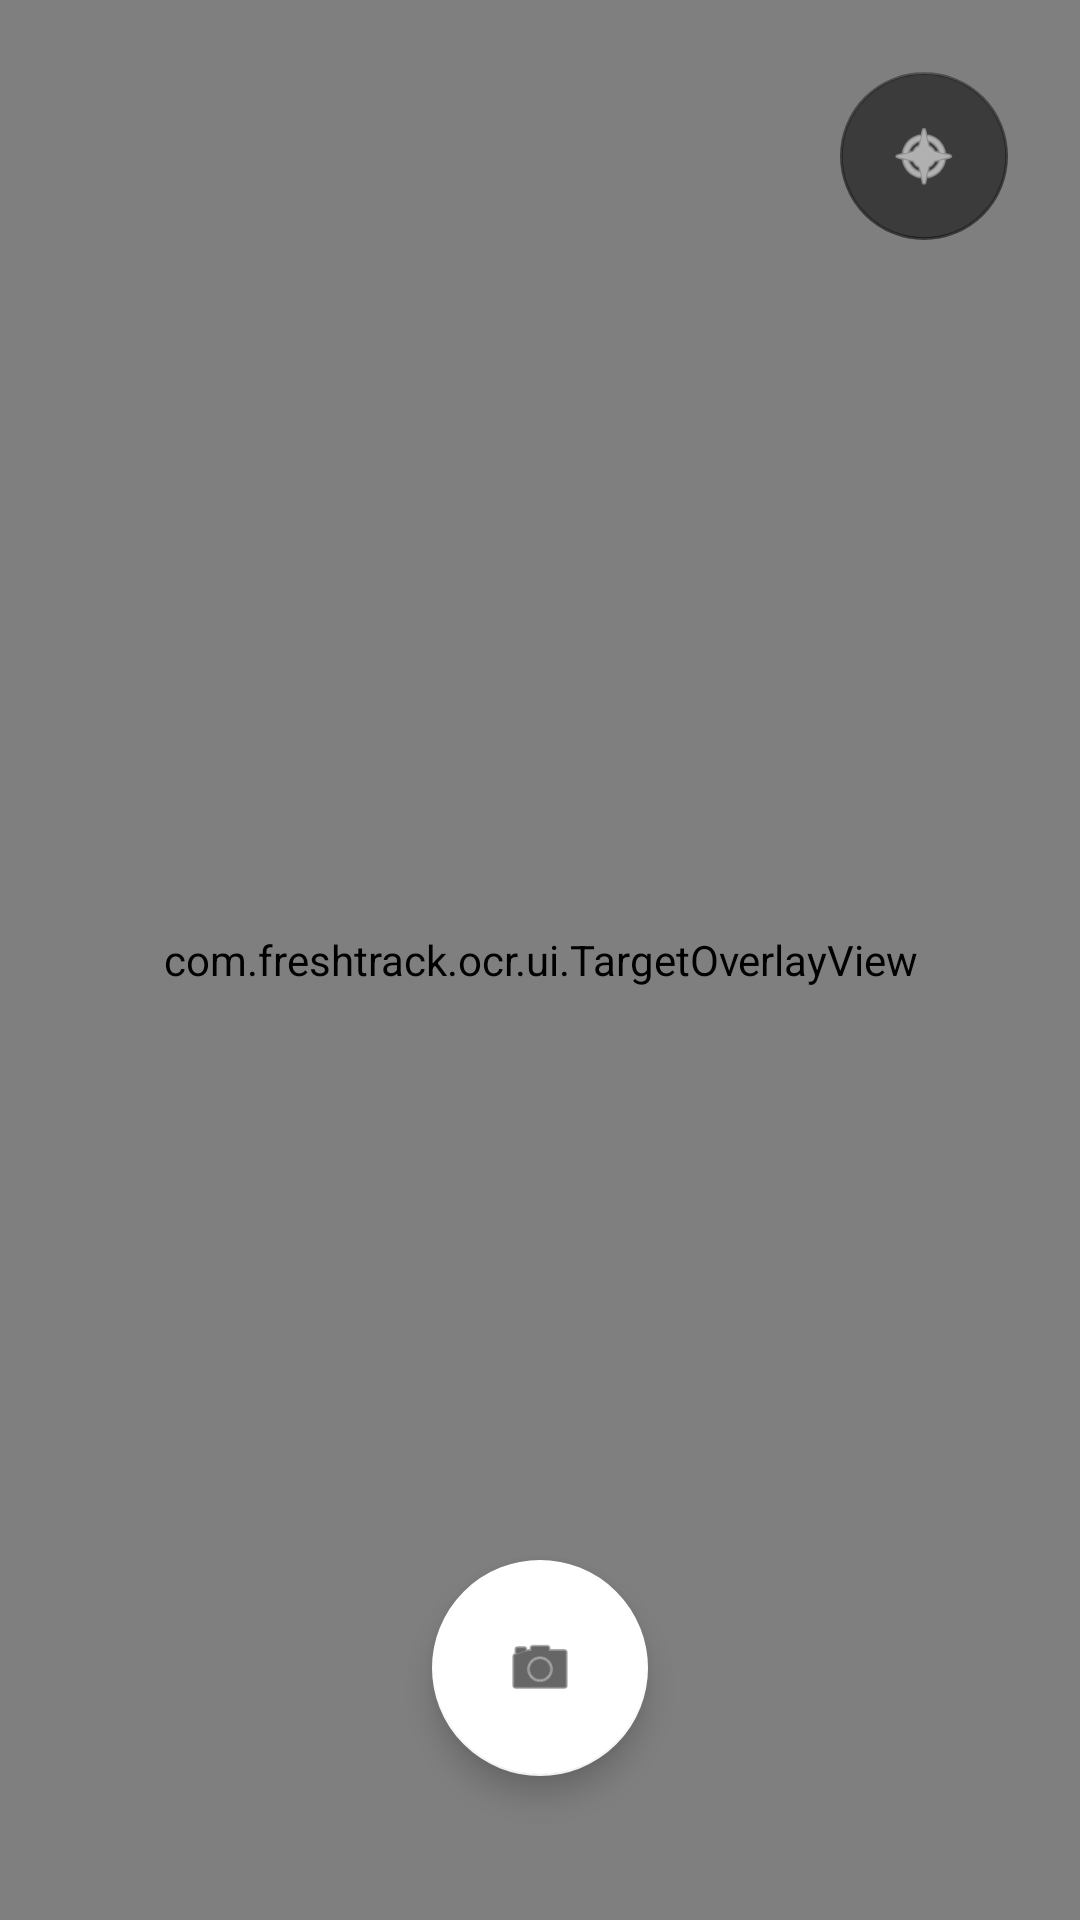

Reconstruct the res/layout file that produces this screen, plus the resources it refers to.
<!-- AndroidManifest.xml: activity theme Theme.OcrTest -->
<!-- res/layout/activity_camera_scan.xml -->
<?xml version="1.0" encoding="utf-8"?>
<androidx.constraintlayout.widget.ConstraintLayout xmlns:android="http://schemas.android.com/apk/res/android"
    xmlns:app="http://schemas.android.com/apk/res-auto"
    android:layout_width="match_parent"
    android:layout_height="match_parent"
    android:background="#000000">

    <androidx.camera.view.PreviewView
        android:id="@+id/previewView"
        android:layout_width="0dp"
        android:layout_height="0dp"
        app:implementationMode="compatible"
        app:scaleType="fillCenter"
        app:layout_constraintTop_toTopOf="parent"
        app:layout_constraintBottom_toBottomOf="parent"
        app:layout_constraintStart_toStartOf="parent"
        app:layout_constraintEnd_toEndOf="parent" />

    <com.freshtrack.ocr.ui.TargetOverlayView
        android:id="@+id/targetOverlay"
        android:layout_width="0dp"
        android:layout_height="0dp"
        app:layout_constraintTop_toTopOf="parent"
        app:layout_constraintBottom_toBottomOf="parent"
        app:layout_constraintStart_toStartOf="parent"
        app:layout_constraintEnd_toEndOf="parent" />

    <com.google.android.material.floatingactionbutton.FloatingActionButton
        android:id="@+id/btnFlashlight"
        android:layout_width="wrap_content"
        android:layout_height="wrap_content"
        android:layout_margin="24dp"
        android:contentDescription="Toggle Flashlight"
        app:backgroundTint="#88000000"
        app:tint="@android:color/white"
        app:srcCompat="@android:drawable/ic_menu_compass"
        app:elevation="0dp"
        app:layout_constraintTop_toTopOf="parent"
        app:layout_constraintEnd_toEndOf="parent" />

    <com.google.android.material.floatingactionbutton.FloatingActionButton
        android:id="@+id/btnCapture"
        android:layout_width="wrap_content"
        android:layout_height="wrap_content"
        android:layout_marginBottom="48dp"
        android:contentDescription="Scan"
        app:backgroundTint="@android:color/white"
        app:tint="@android:color/black"
        app:srcCompat="@android:drawable/ic_menu_camera"
        app:fabCustomSize="72dp"
        app:layout_constraintBottom_toBottomOf="parent"
        app:layout_constraintStart_toStartOf="parent"
        app:layout_constraintEnd_toEndOf="parent" />

</androidx.constraintlayout.widget.ConstraintLayout>
<!-- resources referenced by this layout -->
<resources>
  <style name="Theme.OcrTest" parent="Theme.MaterialComponents.NoActionBar">
  
          <item name="colorPrimary">@color/green_primary</item>
          <item name="colorPrimaryVariant">@color/green_primary</item>
          <item name="colorOnPrimary">@color/background_dark</item>
          <item name="colorSecondary">@color/green_primary</item>
          <item name="colorSurface">@color/surface_dark</item>
  
          <item name="android:colorBackground">@color/background_dark</item>
          <item name="android:colorAccent">@color/green_primary</item>
  
          <item name="colorOnSurface">@color/text_primary</item>
  
      </style>
  <color name="green_primary">#2F5D50</color>
  <color name="background_dark">#F5F6F1</color>
  <color name="surface_dark">#ECEFEA</color>
  <color name="text_primary">#202421</color>
</resources>
